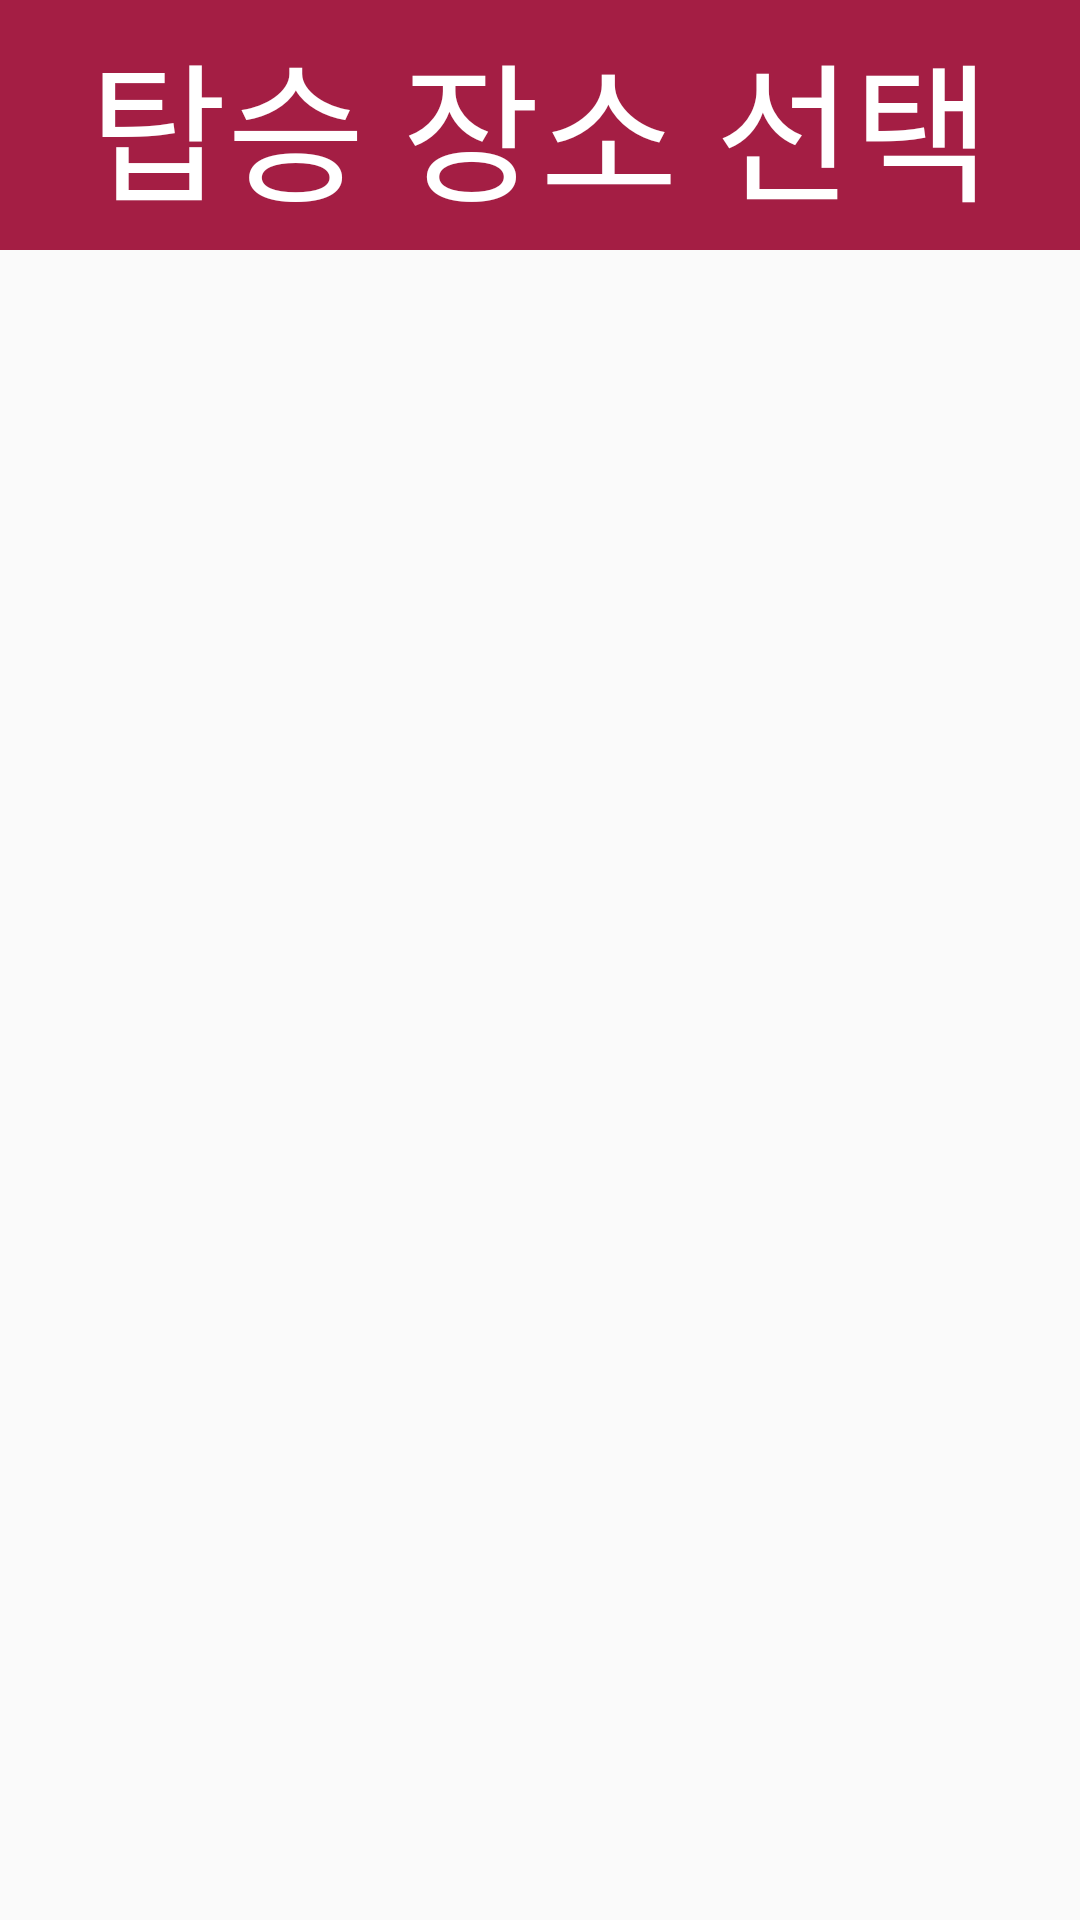

Write the Android layout XML for this screen, with the resource values it uses.
<!-- AndroidManifest.xml: application theme Theme.Test4 -->
<!-- res/layout/activity_pickupplace.xml -->
<?xml version="1.0" encoding="utf-8"?>
<LinearLayout xmlns:android="http://schemas.android.com/apk/res/android"
    android:layout_width="match_parent"
    android:layout_height="match_parent"
    android:orientation="vertical">

    <TextView
        android:layout_width="match_parent"
        android:layout_height="250px"
        android:text="탑승 장소 선택"
        android:textAlignment="center"
        android:gravity="center"
        android:fontFamily="@font/hannamfree"
        android:background="@color/hannam_color"
        android:textColor="@color/white"
        android:textSize="50dp"
        android:layout_marginBottom="30px"/>

    <ListView
        android:layout_width="match_parent"
        android:layout_height="wrap_content"
        android:id="@+id/placeviewlist">

    </ListView>





</LinearLayout>
<!-- resources referenced by this layout -->
<resources>
  <color name="hannam_color">#A41E44</color>
  <color name="white">#FFFFFFFF</color>
  <style name="Theme.Test4" parent="Base.Theme.Test4" />
  <style name="Base.Theme.Test4" parent="Theme.AppCompat.Light.NoActionBar">
          
          
      </style>
</resources>
